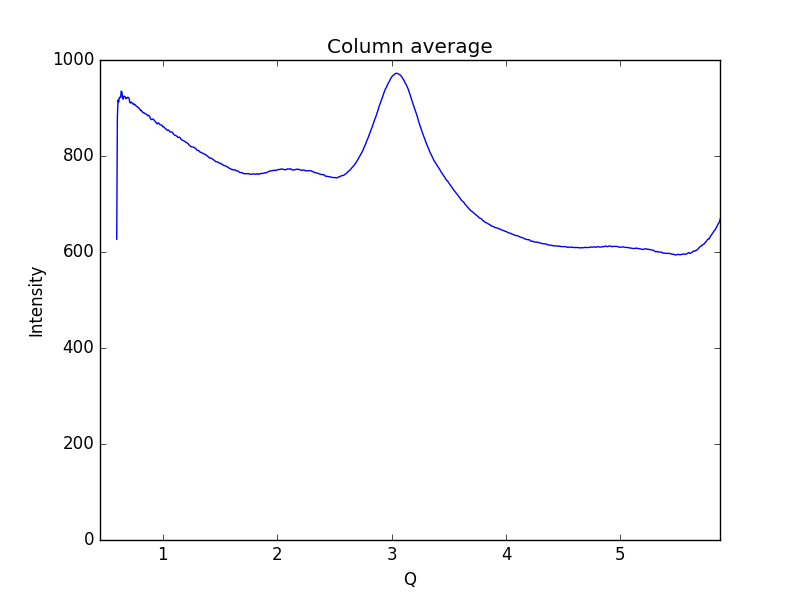

Source data for this figure (header and first rows):
0.59621693822088684, 626.732
0.6019, 881.6
0.6075, 916.5
0.6132, 912.8
0.6189, 921.9
0.6245, 922.4
0.6302, 921.9
0.6358, 935.2
0.6415, 933.6
0.6472, 920.7
0.6528, 918.3
0.6585, 924.7
0.6641, 924
0.6698, 923.5
0.6755, 919.3
0.6811, 920.7
0.6868, 920.6
0.6924, 922.4
0.6981, 921.6
0.7038, 920.5
0.7094, 912.2
0.7151, 910.3
0.7207, 912.4
0.7264, 911.9
0.7321, 910
0.7377, 908.3
0.7434, 908.8
0.749, 906.9
0.7547, 907.5
0.7603, 906
0.766, 904
0.7717, 903.2
0.7773, 902.6
0.783, 900.6
0.7886, 900.5
0.7943, 898.4
0.8, 897
0.8056, 894.3
0.8113, 895.2
0.8169, 893.3
0.8226, 891.2
0.8283, 890.1
0.8339, 890.3
0.8396, 889.1
0.8452, 887.9
0.8509, 887.7
0.8566, 886.4
0.8622, 885.7
0.8679, 883.8
0.8735, 884.7
0.8792, 883.9
0.8849, 882
0.8905, 878.5
0.8962, 876.4
0.9018, 875.7
0.9075, 876.6
0.9132, 877.2
0.9188, 876
0.9245, 874.2
0.9301, 872.4
0.9358, 871.2
... 939 more rows
